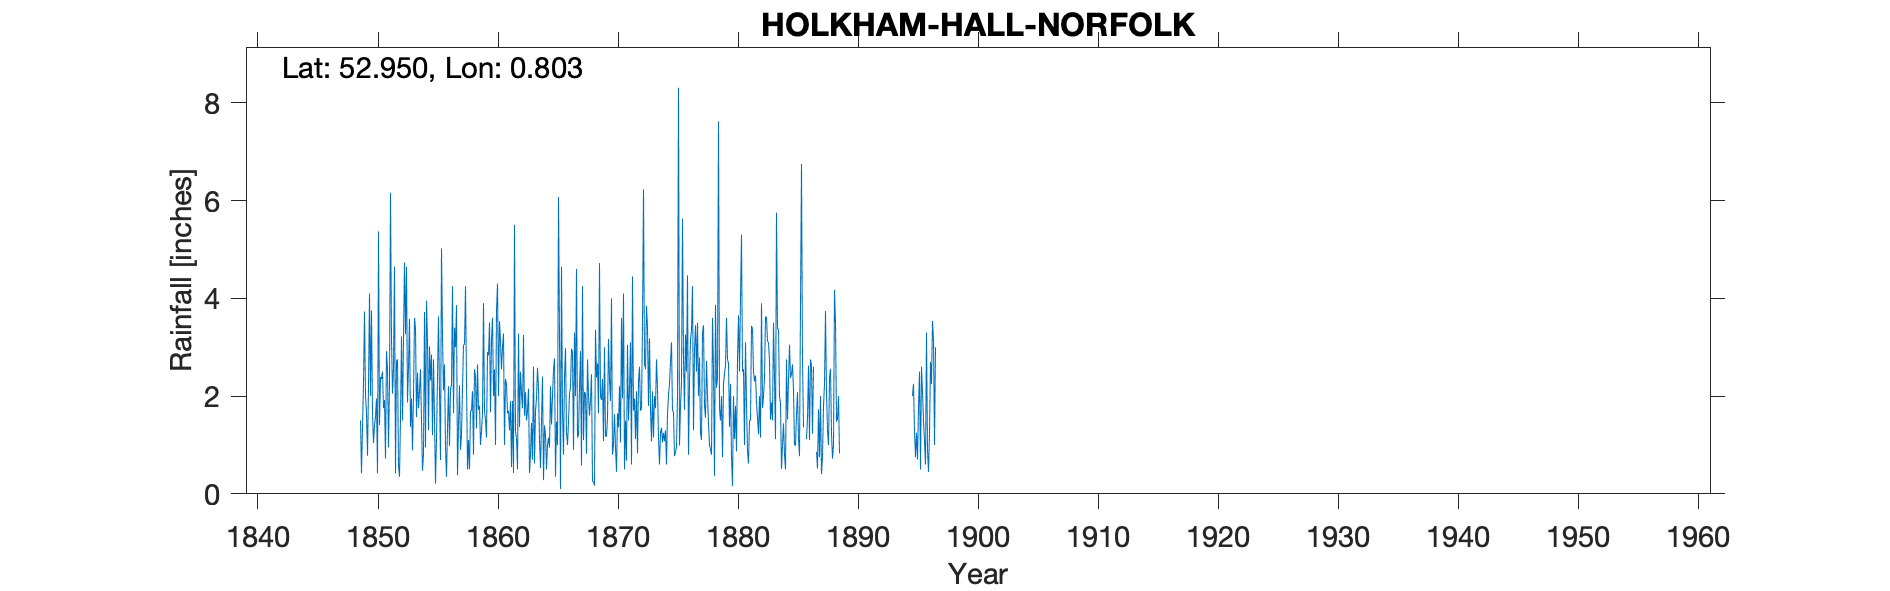

The data file committed next to this chart (first rows):
HOLKHAM HALL, , , , , , , , , , , , , , , , , , , , , , , 
Grid ref, TF884429, Long, 0.8029, Lat, 52.95, Elevation, 39, ft, , , , , , , , , , , , , , , 
Station no, 1451, , , , , , , , , , , , , , , , , , , , , , 
, 1840, 1841, 1842, 1843, 1844, 1845, 1846, 1847, 1848, 1849, 1850, 1851, 1852, 1853, 1854, 1855, 1856, 1857, 1858, 1859, 1860, 1861, 1862
January, , , , , , , , , , 1.5, 1.67, 1.92, 2.72, 2.6, 2.55, 1.2, 2.65, 3.86, 1.1, 1, 3.6, 1, 1.14
February, , , , , , , , , , 0.42, 1.04, 0.72, 2.75, 3.58, 1.5, 2.75, 0.95, 0.38, 0.5, 1.28, 2, 2.35, 0.5
March, , , , , , , , , , 1.35, 1.4, 2.92, 0.58, 1.37, 0.47, 1.54, 0.35, 1.4, 1.69, 1.65, 2.55, 2.25, 3.28
April, , , , , , , , , , 2.27, 1.58, 2.55, 0.35, 1.95, 0.82, 0.21, 1.35, 2.22, 1.7, 3.9, 1, 1.65, 1.37
May, , , , , , , , , , 3.73, 1.95, 0.95, 1.57, 0.89, 3.72, 1.15, 2.2, 0.9, 2.1, 1.7, 3.75, 1.7, 2.5
June, , , , , , , , , , 2, 0.42, 2.28, 3.22, 2, 0.95, 2.37, 0.98, 1.2, 0.8, 1.51, 4.3, 1.3, 2.05
July, , , , , , , , , , 1.65, 5.37, 6.16, 1.5, 3.6, 3.95, 3.63, 2.13, 2.16, 2.55, 1.15, 2, 1.9, 1.75
August, , , , , , , , , , 0.78, 1.41, 3.16, 3.15, 3.38, 3.1, 2.07, 2.23, 3.05, 2.4, 2.9, 3.53, 0.55, 3.25
September, , , , , , , , , , 2.19, 2.39, 2.05, 4.73, 1.57, 1.3, 0.69, 4.25, 3.05, 1.34, 2.83, 3.13, 1.9, 1.6
October, , , , , , , , , , 4.1, 2.35, 2.55, 3.27, 2.48, 3.02, 5.02, 1.65, 4.25, 2.65, 3.5, 2.55, 0.43, 2.08
November, , , , , , , , , , 2, 2.5, 4.65, 4.65, 1.75, 2.32, 3.22, 3.4, 2.3, 1.72, 1.67, 3, 5.5, 1.5
December, , , , , , , , , , 3.75, 1.75, 0.42, 1.87, 2.1, 2.85, 2.12, 3, 0.5, 1.8, 3.15, 3.28, 1.27, 1.7
Total, , , , , , , , , , 25.74, 23.83, 30.33, 30.36, 27.27, 26.55, 25.97, 25.14, 25.27, 20.35, 26.24, 34.69, 21.8, 22.72
